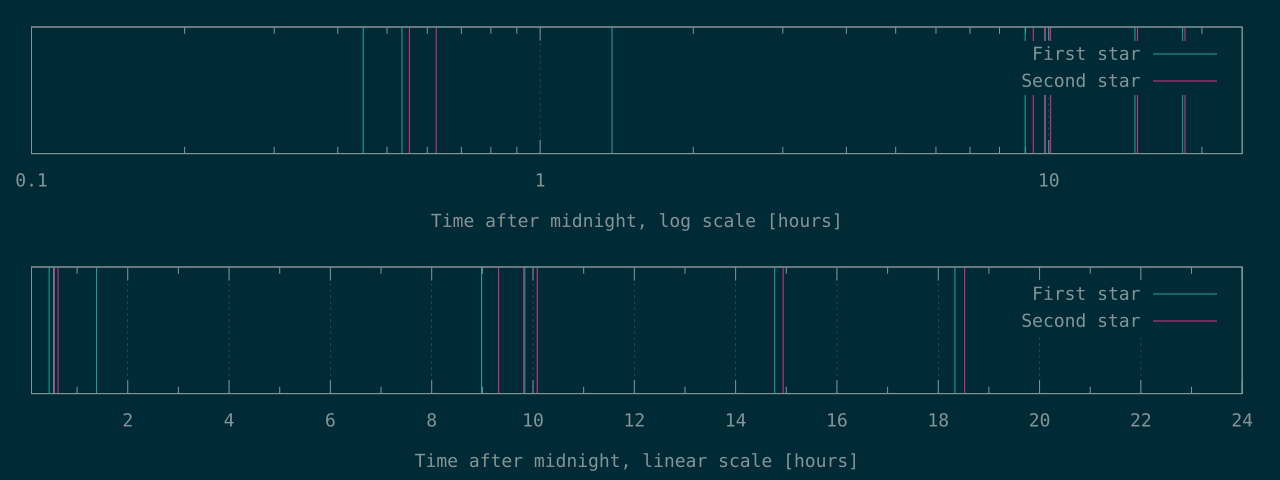

Source data for this figure (header and first rows):
1616	1992
1926	2249
4985	33559
32346	35342
35419	36300
53179	53776
65984	66678
